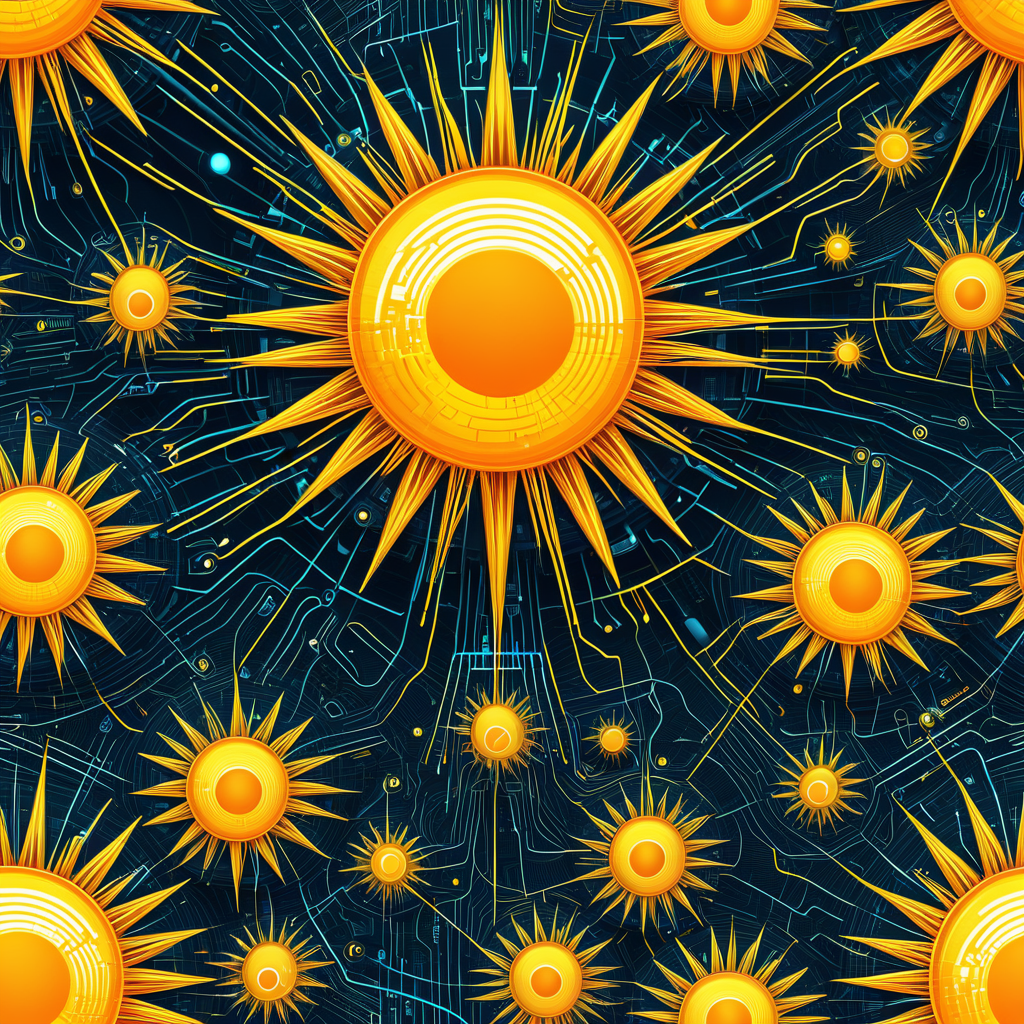
Generation parameters embedded in this image by AUTOMATIC1111 Stable Diffusion web UI or a fork of it (Forge, ...) (PNG 'parameters' text chunk):
<lora:seamless_texture:1> smlstxtr,  The Birth of the Sun, (Surrealism:1.1) (Cyberpunk:1.3), seamless pattern
Negative prompt: bad hands, bad feet, bad faces, weird arms and legs, tattoo, statue, picture frame
Steps: 30, Sampler: DPM++ 2M, Schedule type: Karras, CFG scale: 7, Seed: 2326944605, Size: 1024x1024, Model hash: 33e58e8668, Model: Juggernaut-XI-byRunDiffusion, Token merging ratio: 0.1, Tiling: True, Lora hashes: "seamless_texture: 14f7c93cfec7", Version: v1.10.1